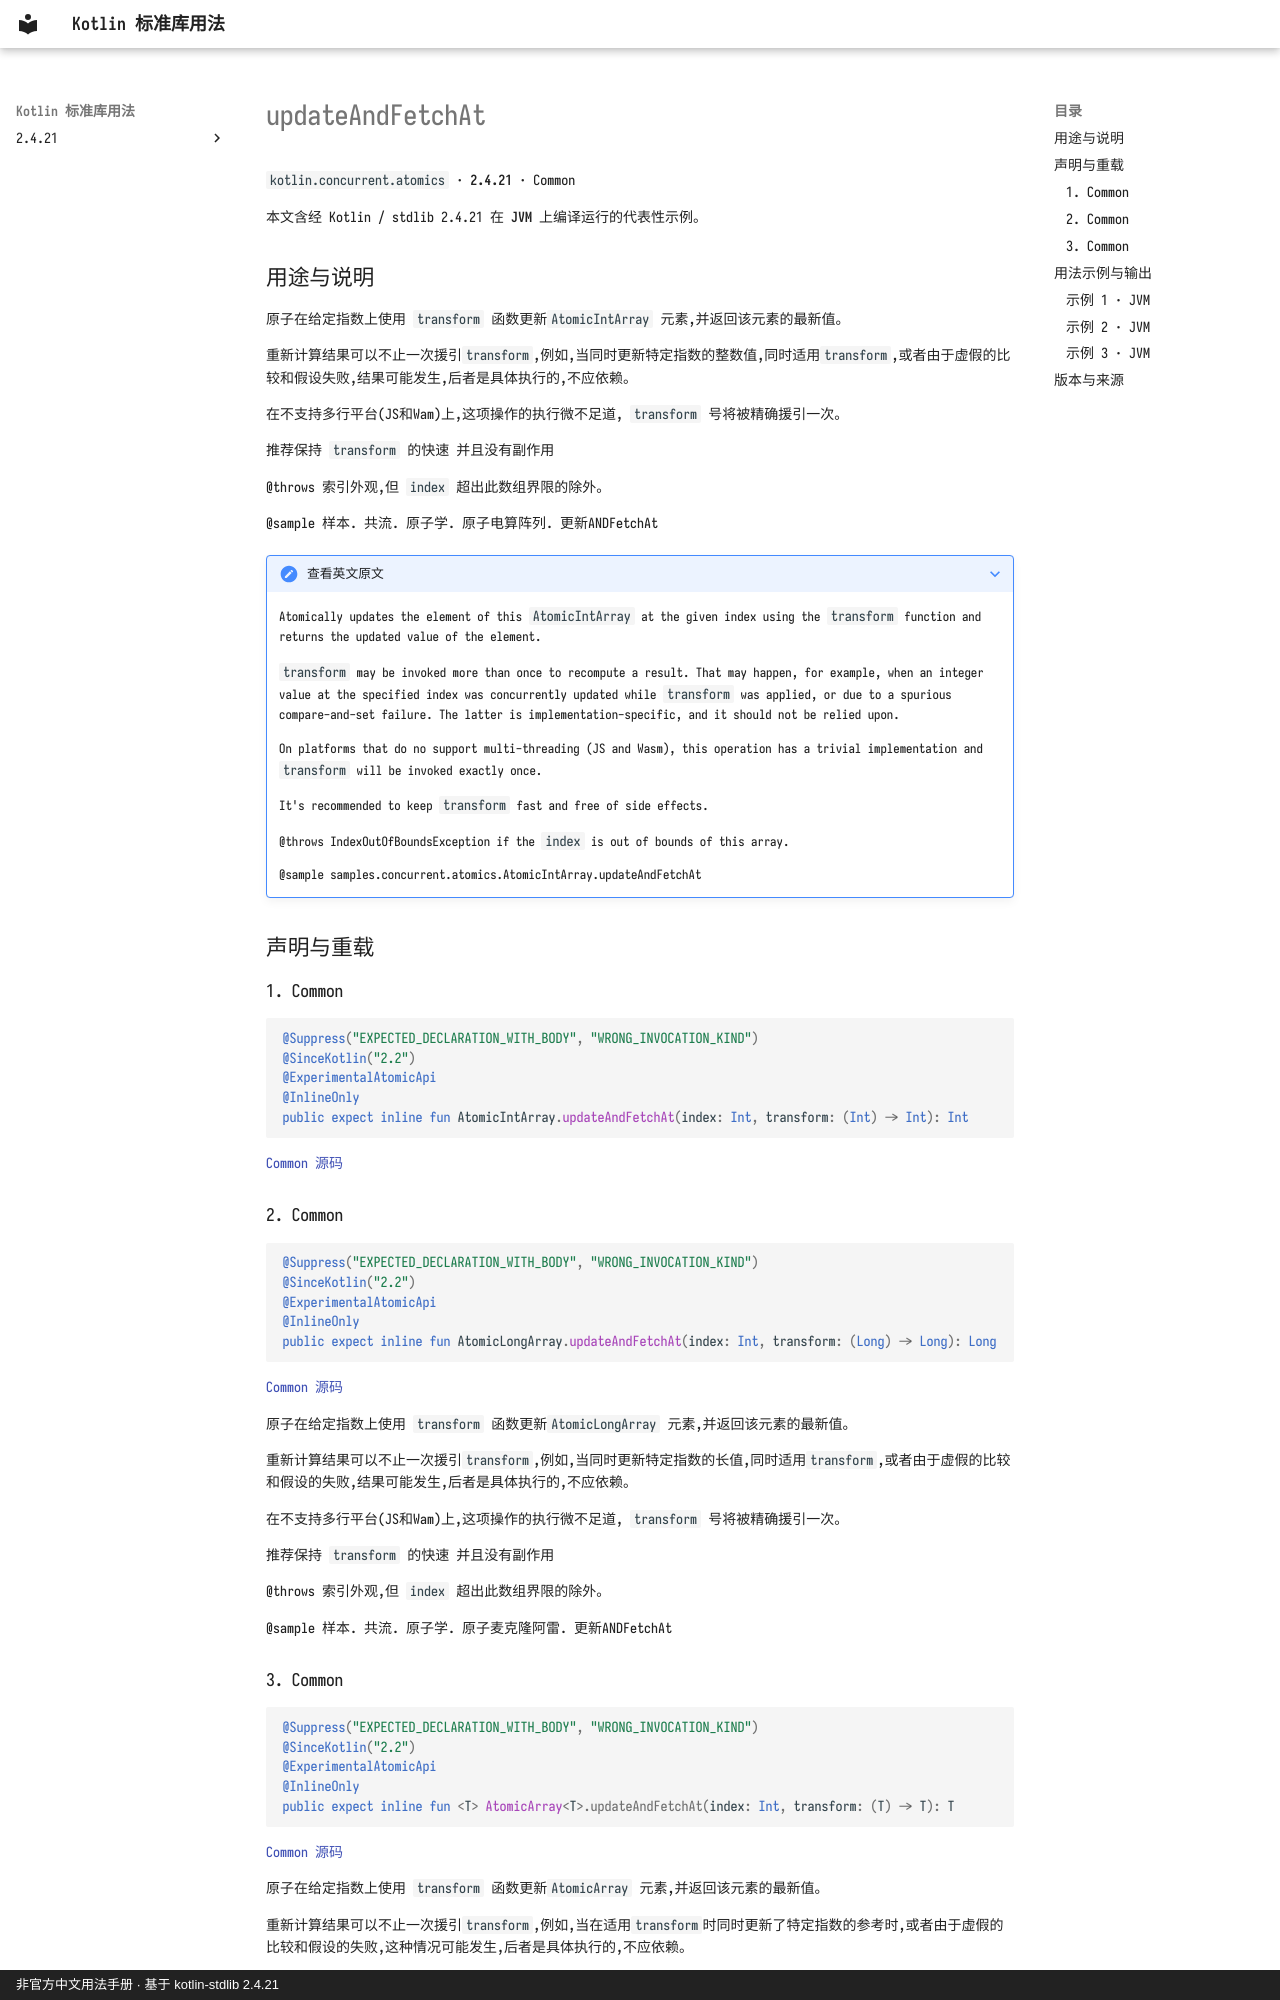

repository: oooooooko/kotlin-stdlib-docs · page: zh/api/kotlin.concurrent.atomics/updateandfetchat--ccdb60bd/index.html · generator: mkdocs · copyright: 非官方中文用法手册 · 基于 kotlin-stdlib 2.4.21

# updateAndFetchAt

`kotlin.concurrent.atomics` · **2.4.21** · Common

本文含经 Kotlin / stdlib 2.4.21 在 **JVM** 上编译运行的代表性示例。

## 用途与说明

原子在给定指数上使用 `transform` 函数更新`AtomicIntArray` 元素,并返回该元素的最新值。

重新计算结果可以不止一次援引`transform`,例如,当同时更新特定指数的整数值,同时适用`transform`,或者由于虚假的比较和假设失败,结果可能发生,后者是具体执行的,不应依赖。

在不支持多行平台(JS和Wam)上,这项操作的执行微不足道, `transform` 号将被精确援引一次。

推荐保持 `transform` 的快速 并且没有副作用

@throws 索引外观,但 `index` 超出此数组界限的除外。

@sample 样本. 共流. 原子学. 原子电算阵列. 更新ANDFetchAt

??? note "查看英文原文"

    Atomically updates the element of this `AtomicIntArray` at the given index using the `transform` function and returns
    the updated value of the element.
    
    `transform` may be invoked more than once to recompute a result.
    That may happen, for example,
    when an integer value at the specified index was concurrently updated while `transform` was applied,
    or due to a spurious compare-and-set failure.
    The latter is implementation-specific, and it should not be relied upon.
    
    On platforms that do no support multi-threading (JS and Wasm), this operation has a trivial implementation
    and `transform` will be invoked exactly once.
    
    It's recommended to keep `transform` fast and free of side effects.
    
    @throws IndexOutOfBoundsException if the `index` is out of bounds of this array.
    
    @sample samples.concurrent.atomics.AtomicIntArray.updateAndFetchAt

## 声明与重载

### 1. Common

```kotlin
@Suppress("EXPECTED_DECLARATION_WITH_BODY", "WRONG_INVOCATION_KIND")
@SinceKotlin("2.2")
@ExperimentalAtomicApi
@InlineOnly
public expect inline fun AtomicIntArray.updateAndFetchAt(index: Int, transform: (Int) -> Int): Int
```

[Common 源码](https://github.com/JetBrains/kotlin/blob/v2.4.21/libraries/stdlib/src/kotlin/concurrent/atomics/AtomicArrays.common.kt#L224)

### 2. Common

```kotlin
@Suppress("EXPECTED_DECLARATION_WITH_BODY", "WRONG_INVOCATION_KIND")
@SinceKotlin("2.2")
@ExperimentalAtomicApi
@InlineOnly
public expect inline fun AtomicLongArray.updateAndFetchAt(index: Int, transform: (Long) -> Long): Long
```

[Common 源码](https://github.com/JetBrains/kotlin/blob/v2.4.21/libraries/stdlib/src/kotlin/concurrent/atomics/AtomicArrays.common.kt#L493)

原子在给定指数上使用 `transform` 函数更新`AtomicLongArray` 元素,并返回该元素的最新值。

重新计算结果可以不止一次援引`transform`,例如,当同时更新特定指数的长值,同时适用`transform`,或者由于虚假的比较和假设的失败,结果可能发生,后者是具体执行的,不应依赖。

在不支持多行平台(JS和Wam)上,这项操作的执行微不足道, `transform` 号将被精确援引一次。

推荐保持 `transform` 的快速 并且没有副作用

@throws 索引外观,但 `index` 超出此数组界限的除外。

@sample 样本. 共流. 原子学. 原子麦克隆阿雷. 更新ANDFetchAt
